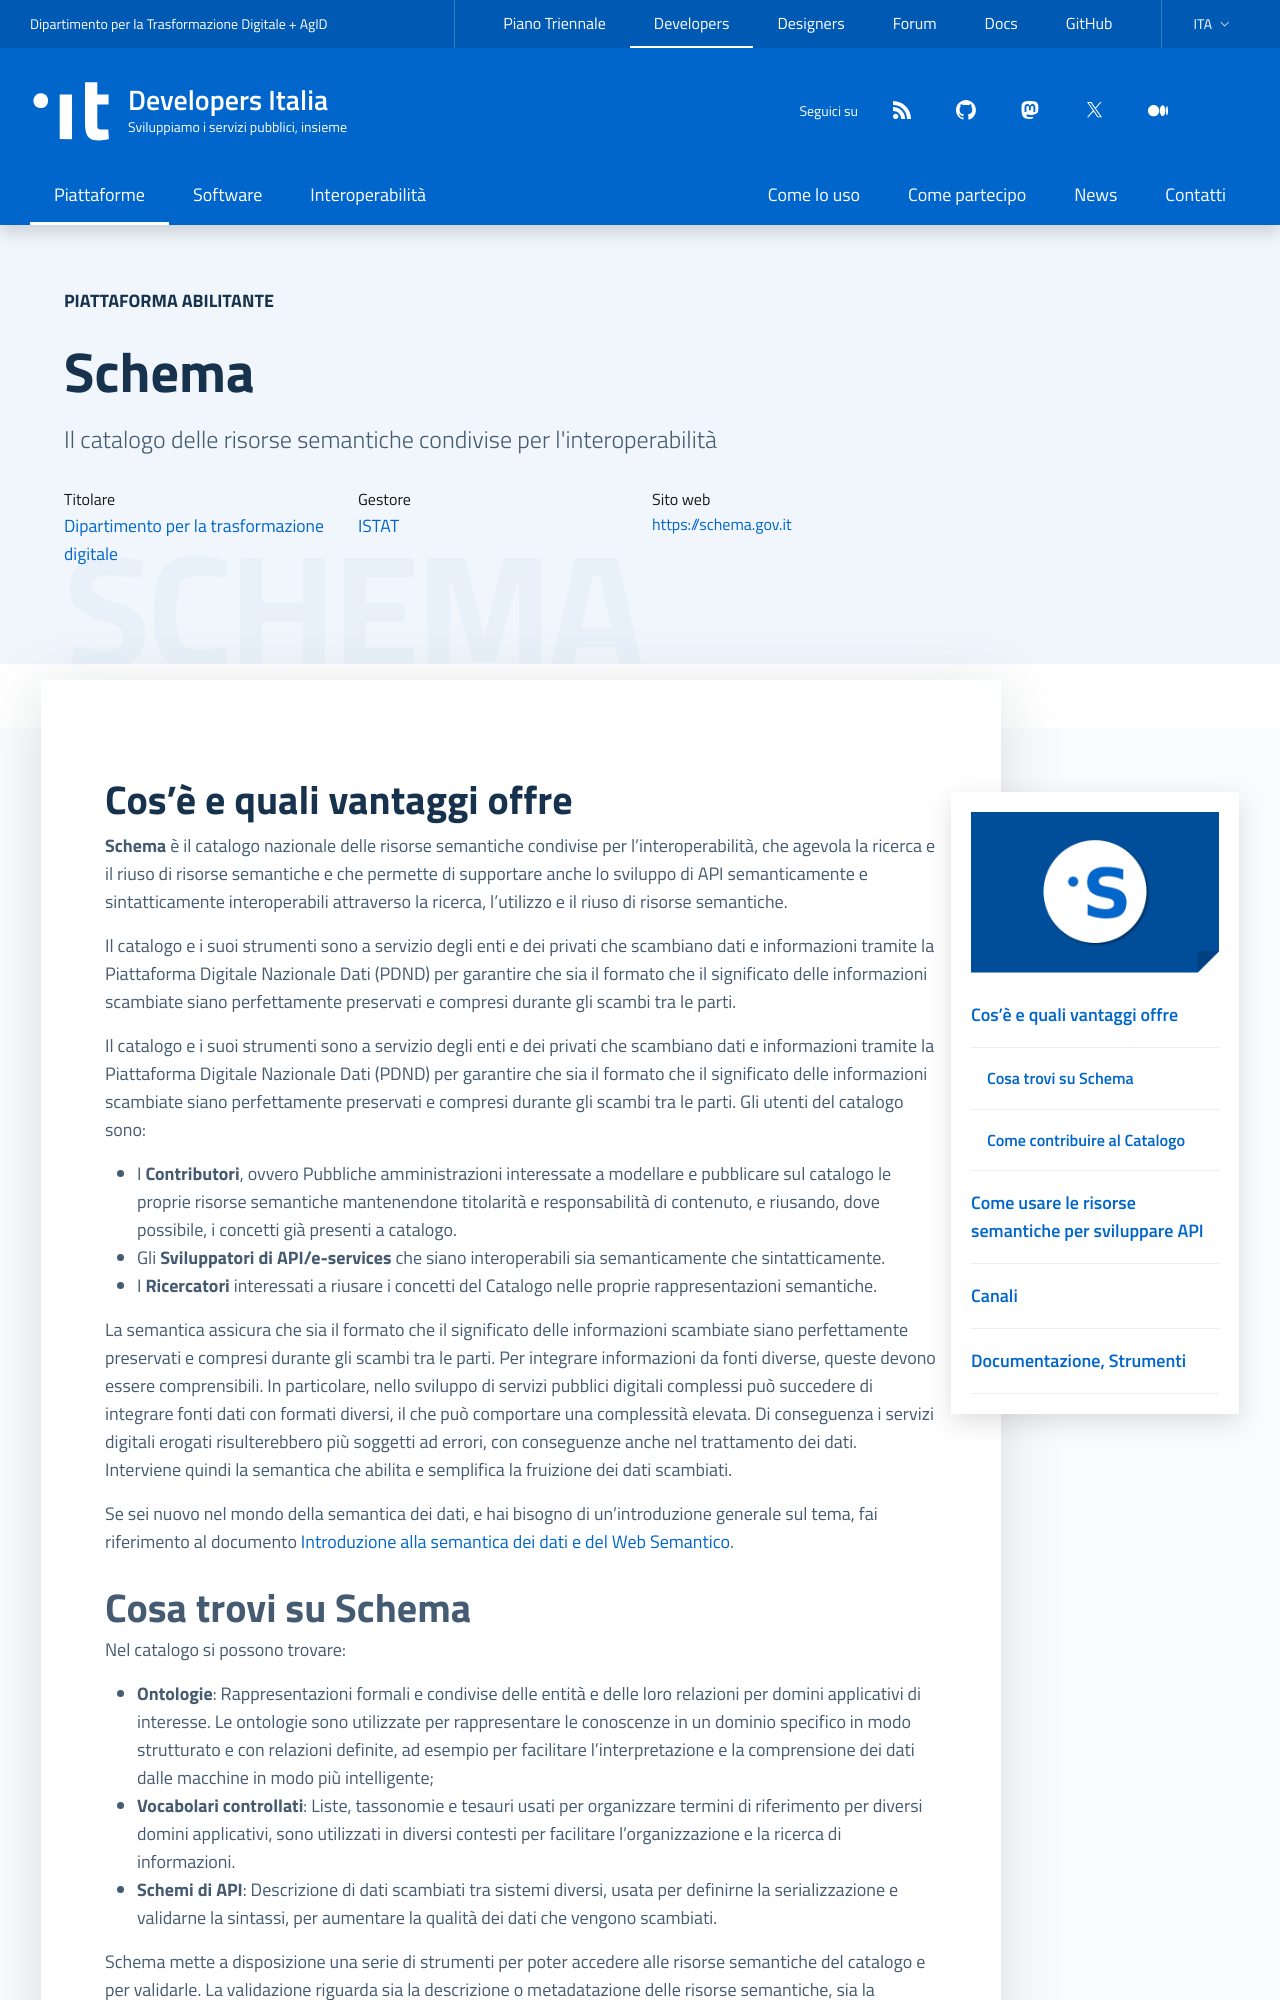

repository: italia/developers.italia.it · page: it/schema/index.html · generator: jekyll

---
title: Schema
logo: /assets/images/logo_schema.png
external_website: https://schema.gov.it
payoff: Schema
description: >
  Il catalogo delle risorse semantiche condivise per l'interoperabilità
lang: it
highlight: true
comingsoon: false
abilitante: true
hide_activities: true
layout: platform
owners:
    - name: Dipartimento per la trasformazione digitale
      url: https://innovazione.gov.it
managers:
    - name: ISTAT
      url: https://www.istat.it/
resources:
  - Documentazione:
    - title: Guida al Catalogo nazionale della semantica dei dati
      url: https://teamdigitale.github.io/dati-semantic-guida-ndc-docs/index.html
      icon: link
      desc: Guida pratica per chi vuole contribuire o fruire delle risorse semantiche presenti nel catalogo.
    - title: Introduzione alla semantica dei dati e del Web Semantico
      url: https://teamdigitale.github.io/dati-semantic-doc-introduzione-semantica/
      icon: link
      desc: Guida sulla semantica dei dati nel Web come intesa dal Web Semantico.
    - title: Linee guida sull'interoperabilità tecnica delle pubbliche amministrazioni
      url: https://www.agid.gov.it/sites/default/files/repository_files/linee_guida_interoperabilit_tecnica_pa.pdf
      icon: file
      desc: Definiscono che comunicazione tra soggetti DEVE utilizzare modelli dati condivisi.
    - title: Linee guida per l'interoperabilità semantica attraverso i linked open data
      url: https://www.agid.gov.it/sites/default/files/repository_files/documentazione_trasparenza/cdc-spc-gdl6-interoperabilitasemopendata_v2.0_0.pdf
      icon: file
      desc: Definiscono l'importanza dell'adozione del modello Linked Open Data per abilitare lo sviluppo di una effettiva interoperabilità semantica tra PA.
    - title: European Interoperability framework
      url: https://ec.europa.eu/isa2/sites/default/files/eif_brochure_final.pdf
      icon: file
      desc: Definisce il ruolo che la semantica assume nella collaborazione e nell'interscambio di informazioni.
  - Strumenti:
    - title: Validatore metadati
      url: https://schema.gov.it/validatore_metadati
      icon: software
      desc: Il validatore dei metadati delle risorse semantiche, per validare la metadatazione generale descrittiva delle risorse semantiche da pubblicare nel catalogo.
    - title: Schema editor
      url: https://teamdigitale.github.io/dati-semantic-schema-editor/latest/
      icon: github
      desc: L'editor degli schemi di dati, per strutturare al meglio degli schemi dati conformi a una semantica condivisa.
    - title: SPARQL Endpoint di schema.gov.it
      url: https://schema.gov.it/sparql
      icon: software
      desc: Lo SPARQL endpoint, per interrogare i contenuti delle ontologie e dei vocabolari controllati del catalogo.

---
